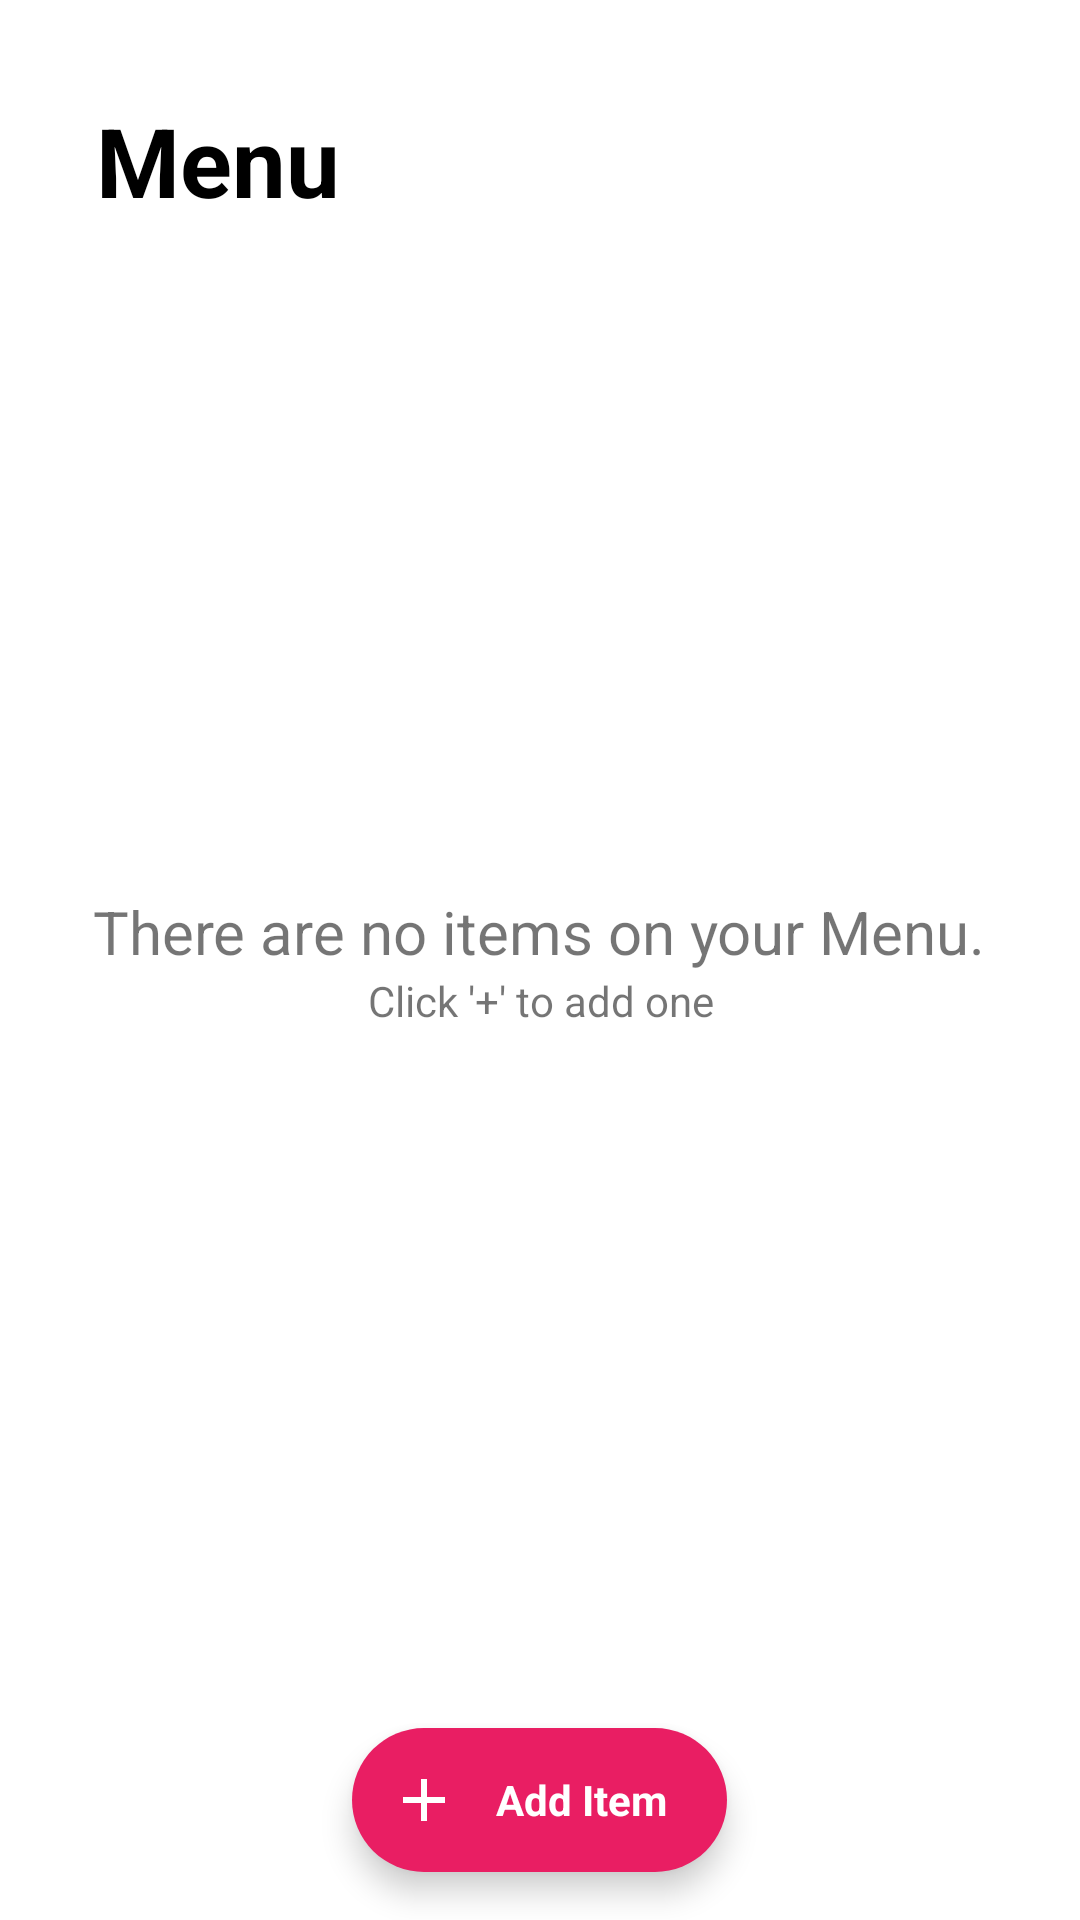

Android layout source for this screen:
<!-- AndroidManifest.xml: application theme AppTheme -->
<!-- res/layout/fragment_restaurant_menu.xml -->
<?xml version="1.0" encoding="utf-8"?>
<layout xmlns:android="http://schemas.android.com/apk/res/android"
    xmlns:app="http://schemas.android.com/apk/res-auto"
    xmlns:tools="http://schemas.android.com/tools">

    <androidx.coordinatorlayout.widget.CoordinatorLayout
        android:layout_width="match_parent"
        android:layout_height="match_parent">

        <androidx.core.widget.NestedScrollView
            android:layout_width="match_parent"
            android:layout_height="match_parent"
            android:fillViewport="true">

            <androidx.constraintlayout.widget.ConstraintLayout
                android:layout_width="match_parent"
                android:layout_height="match_parent"
                tools:context=".main.restaurants.RestaurantMenuFragment">

                <TextView
                    android:id="@+id/label_title"
                    android:layout_width="wrap_content"
                    android:layout_height="wrap_content"
                    android:layout_marginStart="@dimen/activity_double_margin"
                    android:layout_marginLeft="@dimen/activity_double_margin"
                    android:layout_marginTop="@dimen/activity_double_margin"
                    android:text="@string/menu"
                    android:textColor="@android:color/black"
                    android:textSize="@dimen/big_title_text_size"
                    android:textStyle="bold"
                    app:layout_constraintStart_toStartOf="parent"
                    app:layout_constraintTop_toTopOf="parent" />

                <androidx.recyclerview.widget.RecyclerView
                    android:id="@+id/recycler_view"
                    android:layout_width="match_parent"
                    android:layout_height="wrap_content"
                    android:layout_margin="@dimen/activity_horizontal_margin"
                    android:orientation="vertical"
                    app:layoutManager="androidx.recyclerview.widget.LinearLayoutManager"
                    app:layout_constraintTop_toBottomOf="@id/label_title"
                    app:nestScroll="@{false}" />

                <ProgressBar
                    android:id="@+id/progress_bar"
                    android:layout_width="wrap_content"
                    android:layout_height="28dp"
                    android:visibility="invisible"
                    app:layout_constraintBottom_toBottomOf="parent"
                    app:layout_constraintEnd_toEndOf="parent"
                    app:layout_constraintStart_toStartOf="parent"
                    app:layout_constraintTop_toTopOf="parent" />

                <androidx.appcompat.widget.LinearLayoutCompat
                    android:id="@+id/empty_feed_view"
                    android:layout_width="match_parent"
                    android:layout_height="wrap_content"
                    android:layout_gravity="center"
                    android:layout_margin="@dimen/activity_horizontal_margin"
                    android:gravity="center"
                    android:orientation="vertical"
                    app:layout_constraintBottom_toBottomOf="parent"
                    app:layout_constraintTop_toTopOf="parent">

                    <androidx.appcompat.widget.AppCompatTextView
                        android:layout_width="wrap_content"
                        android:layout_height="wrap_content"
                        android:gravity="center"
                        android:text="@string/no_menu"
                        android:textSize="@dimen/title_text_size" />

                    <androidx.appcompat.widget.AppCompatTextView
                        android:layout_width="wrap_content"
                        android:layout_height="wrap_content"
                        android:gravity="center"
                        android:text="@string/no_menu_sub" />

                </androidx.appcompat.widget.LinearLayoutCompat>

            </androidx.constraintlayout.widget.ConstraintLayout>

        </androidx.core.widget.NestedScrollView>

        <com.google.android.material.floatingactionbutton.ExtendedFloatingActionButton
            android:id="@+id/button_add_food"
            style="@style/Widget.MaterialComponents.FloatingActionButton"
            android:layout_width="wrap_content"
            android:layout_height="wrap_content"
            android:layout_gravity="center|bottom"
            android:layout_margin="@dimen/activity_horizontal_margin"
            android:text="@string/add_item"
            android:textColor="@android:color/white"
            android:textStyle="bold"
            app:backgroundTint="@color/colorAccent"
            app:icon="@drawable/ic_add"
            app:iconTint="@android:color/white" />

    </androidx.coordinatorlayout.widget.CoordinatorLayout>

</layout>
<!-- resources referenced by this layout -->
<resources>
  <color name="colorAccent">#FFE91E63</color>
  <dimen name="activity_double_margin">32dp</dimen>
  <dimen name="activity_horizontal_margin">16dp</dimen>
  <dimen name="big_title_text_size">32sp</dimen>
  <dimen name="title_text_size">20sp</dimen>
  <!-- drawable ic_add (drawable) -->
  <?xml version="1.0" encoding="UTF-8" standalone="no"?>
  <vector xmlns:android="http://schemas.android.com/apk/res/android" android:height="16dp" android:viewportHeight="24.0" android:viewportWidth="24.0" android:width="16dp">
      <path android:fillColor="#FFE91E63" android:pathData="M19,13h-6v6h-2v-6H5v-2h6V5h2v6h6v2z"/>
  </vector>
  <string name="add_item">Add Item</string>
  <string name="menu">Menu</string>
  <string name="no_menu">There are no items on your Menu.</string>
  <string name="no_menu_sub">Click \'+\' to add one</string>
  <style name="AppTheme" parent="Theme.MaterialComponents.Light.NoActionBar">
          
          <item name="colorPrimary">@color/colorPrimary</item>
          <item name="colorPrimaryDark">@color/colorPrimaryDark</item>
          <item name="colorAccent">@color/colorAccent</item>
      </style>
  <color name="colorPrimary">#283450</color>
  <color name="colorPrimaryDark">#202648</color>
</resources>
